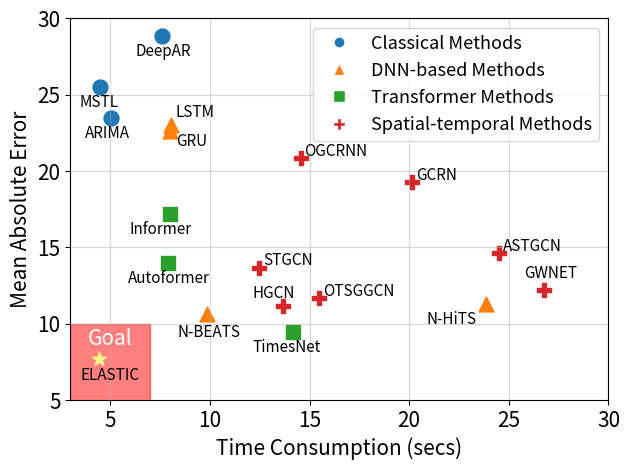

This figure's Python source:

import numpy as np
import pandas as pd
import matplotlib.pyplot as plt
from datetime import datetime, timedelta
import warnings
warnings.filterwarnings("ignore")
from matplotlib.patches import Ellipse
import matplotlib.colors as mcolors
fig, ax = plt.subplots(figsize=(6.4, 4.8))

y = [23.45,25.52,28.85,23.02,22.64,10.63,11.31,17.16,13.98,9.47,12.19,32.71,
                14.64,19.30,13.68,11.19,20.85,11.68,7.68 ]
x = [5.0543, 4.4701, 7.5717, 8.0585, 8.0144, 9.8788, 23.8673,
                    7.9768, 7.8901, 14.1609, 26.7783, 84.4119, 24.4878,
                    20.1580, 12.4587, 13.6630, 14.5502, 15.4818, 4.4281]
n = ["ARIMA", "MSTL", "DeepAR", "LSTM", "GRU", "N-BEATS", "N-HiTS",
         "Informer", "Autoformer", "TimesNet", "GWNET", "DCRNN", "ASTGCN",
         "GCRN", "STGCN", "HGCN", "OGCRNN", "OTSGGCN", "ELASTIC"]
#x = [1.41, 1.43, 2.65, 2.75, 4.90, 4.50, 3.99]
#y = [27.67, 19.27, 12.07, 11.70, 5.47, 8.08, 9.84]

# n = ['Holt', 'ARIMA', 'LSTM', 'GRU', 'GWNET', 'HGCN', 'STGCN']

# 节点分组
ell1_nodes = ["ARIMA", "MSTL", "DeepAR"]
ell2_nodes = ["LSTM", "GRU", "N-BEATS", "N-HiTS"]
ell4_nodes = ["Informer", "Autoformer", "TimesNet"]
ell3_nodes = ["GWNET","DCRNN", "ASTGCN", "GCRN", "STGCN", "HGCN", "OGCRNN", "OTSGGCN"]

txt_fs=11
marker_sz=115
for i in range(0,3):
    if i== 0:
        ax.annotate(n[i], (x[i]-1.3, y[i]-1.3), fontsize=txt_fs)
    elif i == 1:
        ax.annotate(n[i], (x[i]-1, y[i]-1.3), fontsize=txt_fs)
    else :
        ax.annotate(n[i], (x[i]-1.3, y[i]-1.3), fontsize=txt_fs)
for i in range(3,7):
    if i == 3:
        ax.annotate(n[i], (x[i]+0.2, y[i]+0.5), fontsize=txt_fs)
    if i == 4:
        ax.annotate(n[i], (x[i]+0.3, y[i]-1.0), fontsize=txt_fs)
    if i == 5:
        ax.annotate(n[i], (x[i]-1.5, y[i]-1.5), fontsize=txt_fs)
    if i == 6:
        ax.annotate(n[i], (x[i]-3, y[i]-1.3), fontsize=txt_fs)
for i in range(7,10):
    ax.annotate(n[i], (x[i]-2, y[i]-1.3), fontsize=txt_fs)
for i in range(10,len(x)-1):
    if i == 10:
        ax.annotate(n[i], (x[i]-1, y[i]+0.8), fontsize=txt_fs)
    elif i == 15:
        ax.annotate(n[i], (x[i]-1.5, y[i]+0.5), fontsize=txt_fs)
    else:
        ax.annotate(n[i], (x[i]+0.2, y[i]+0.15), fontsize=txt_fs)


ax.text(5, 9, 'Goal', style='italic', c='w',
        fontsize=15,  horizontalalignment='center',verticalalignment='center')
ax.fill_between(np.arange(3, 7, 0.01), 4, 10, color='r', alpha=0.5)

# ell1 = Ellipse(xy=(5,32), width=8, height=18, angle=0,
#                label='Classical Methods', zorder=-1)
# ax.add_artist(ell1)
# ell1.set_clip_box(ax.bbox)
# ell1.set_facecolor('#8E9BC3')

# ell2 = Ellipse(xy=(15,15), width=15, height=22, angle=45,
# label='DNN-based Methods', zorder=-1)
# ax.add_artist(ell2)
# ell2.set_clip_box(ax.bbox)
# ell2.set_facecolor('#A2D3DD')

# ell3 = Ellipse(xy=(18.5, 15), width=12, height=20, angle=68,
# label='Spatial-temporal Methods', zorder=0)
# ax.add_artist(ell3)
# ell3.set_clip_box(ax.bbox)
# ell3.set_facecolor('#F9F2B0')

# ell4 = Ellipse(xy=(10.5, 13.5), width=3.8, height=12.5, angle=45,
# label='Transformer Methods', zorder=-1)
# ax.add_artist(ell4)
# ell4.set_clip_box(ax.bbox)
# ell4.set_facecolor('#F5D0A9')

#ax.scatter(x, y, 25, c='k')
sc=plt.scatter([x[i] for i in range(len(x)) if n[i] in ell1_nodes], 
            [y[i] for i in range(len(y)) if n[i] in ell1_nodes],
            marker='o', label='ell1', s=marker_sz)
colors = sc.get_facecolor()
colors_hex = [mcolors.rgb2hex(color) for color in colors]
print(colors_hex[0])
sc=plt.scatter([x[i] for i in range(len(x)) if n[i] in ell2_nodes], 
            [y[i] for i in range(len(y)) if n[i] in ell2_nodes],
            marker='^', label='ell2',s=marker_sz)
colors = sc.get_facecolor()
colors_hex = [mcolors.rgb2hex(color) for color in colors]
print(colors_hex[0])
sc=plt.scatter([x[i] for i in range(len(x)) if n[i] in ell4_nodes], 
            [y[i] for i in range(len(y)) if n[i] in ell4_nodes],
            marker='s', label='ell4',s=marker_sz)
colors = sc.get_facecolor()
colors_hex = [mcolors.rgb2hex(color) for color in colors]
print(colors_hex[0])
sc=plt.scatter([x[i] for i in range(len(x)) if n[i] in ell3_nodes], 
            [y[i] for i in range(len(y)) if n[i] in ell3_nodes],
            marker='P', label='ell3',s=marker_sz)
colors = sc.get_facecolor()
colors_hex = [mcolors.rgb2hex(color) for color in colors]
print(colors_hex[0])

ax.scatter(4.4281, 7.68, marker_sz, c='#FFF38C', marker='*',)

ax.annotate('ELASTIC', (3.5, 6.3), fontsize=txt_fs)
ax.set_xlim(3,30)
ax.set_ylim(5,30)
ax.set_xlabel('Time Consumption (secs)', fontsize=15)
ax.set_ylabel('Mean Absolute Error', fontsize=15)
ax.tick_params(axis='both', which='major', labelsize=15)
ax.grid(alpha=0.5)
legend_elements = [
    plt.Line2D([0], [0], marker='o', color='w', markerfacecolor='#1f77b4', markersize=8, label='Classical Methods'),
    plt.Line2D([0], [0], marker='^', color='w', markerfacecolor='#ff7f0e', markersize=8, label='DNN-based Methods'),
    plt.Line2D([0], [0], marker='s', color='w', markerfacecolor='#2ca02c', markersize=8, label='Transformer Methods'),
    plt.Line2D([0], [0], marker='P', color='w', markerfacecolor='#d62728', markersize=8, label='Spatial-temporal Methods')
]
ax.legend(handles=legend_elements, fontsize=13)

fig.tight_layout()

fig.savefig('intro_contrast.pdf')